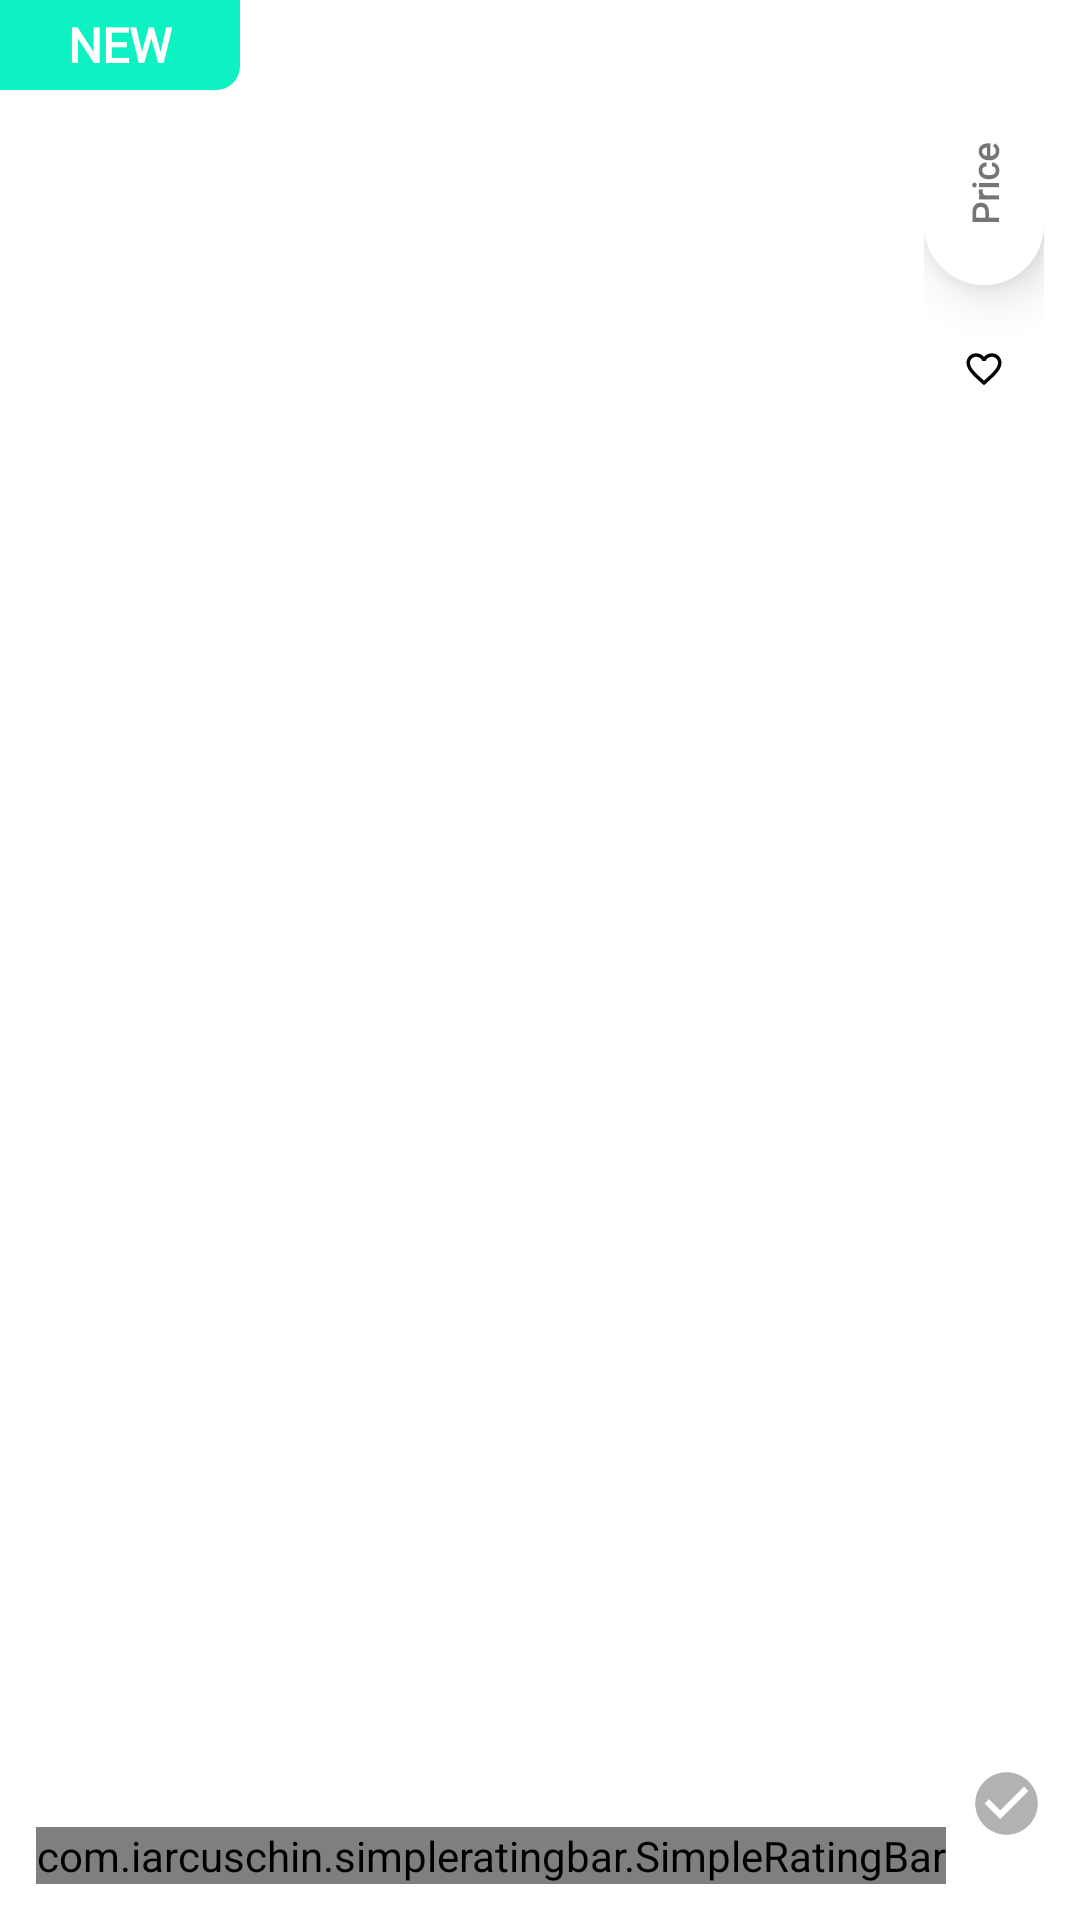

Android layout source for this screen:
<!-- AndroidManifest.xml: application theme AppTheme -->
<!-- res/layout/plan_trip_destinations_layout.xml -->
<?xml version="1.0" encoding="utf-8"?>
<android.support.v7.widget.CardView
    xmlns:android="http://schemas.android.com/apk/res/android"
    android:layout_width="300dp"
    android:layout_height="220dp"
    xmlns:app="http://schemas.android.com/apk/res-auto"
    app:cardBackgroundColor="@color/white_color"
    app:cardCornerRadius="0dp"
    app:cardElevation="@dimen/greater_elevation"
    app:cardMaxElevation="@dimen/greater_elevation"
    app:cardPreventCornerOverlap="true"
    android:animateLayoutChanges="true"
    android:clickable="true"
    android:focusableInTouchMode="true"
    android:focusable="true"
    android:layout_margin="@dimen/very_small_margin"
    android:id="@+id/card">

    <RelativeLayout
        android:layout_width="match_parent"
        android:layout_height="match_parent"
        android:background="@color/white_color"
        android:animateLayoutChanges="true"
        >
    <RelativeLayout
        android:layout_width="match_parent"
        android:layout_height="150dp"
        android:id="@+id/imageLayout"
        >

    <ImageView
        android:layout_width="match_parent"
        android:layout_height="match_parent"
        android:id="@+id/mainImage"
        android:scaleType="centerCrop"
        />

        <LinearLayout
            android:layout_width="80dp"
            android:layout_height="30dp"
            android:background="@drawable/tag_background"
            android:gravity="center"
            android:layout_alignParentStart="true"
            android:layout_alignParentLeft="true"
            android:layout_alignParentTop="true"
            >

            <TextView
                android:id="@+id/tag"
                android:layout_width="match_parent"
                android:layout_height="wrap_content"
                android:textColor="@color/white_color"
                android:textSize="@dimen/text_size_16"
                android:fontFamily="@font/titilliumwebregular"
                android:lineSpacingExtra="-2dp"
                android:textStyle="bold"
                android:textAlignment="center"
                android:maxLines="1"
                android:layout_gravity="center"
                android:textAllCaps="true"
                android:gravity="center"
                android:ellipsize="end"
                android:text="@string/New"
                />

        </LinearLayout>

        <RelativeLayout
            android:id="@+id/priceTagLayout"
            android:layout_width="40dp"
            android:layout_height="match_parent"
            android:layout_alignParentRight="true"
            android:layout_alignParentEnd="true"
            android:layout_alignParentTop="true"
            android:layout_marginRight="@dimen/small_margin"
            >
            <LinearLayout
                android:layout_width="match_parent"
                android:layout_height="95dp"
                android:background="@drawable/price_tag_background"
                android:layout_centerInParent="true"
                android:layout_alignParentTop="true"
                android:elevation="@dimen/greater_elevation"

                >
            <TextView
                android:id="@+id/priceTag"
                android:layout_width="match_parent"
                android:layout_height="110dp"
                android:textColor="@color/dark_gray"
                android:textSize="@dimen/small_text_size"
                android:fontFamily="@font/titilliumwebregular"
                android:textStyle="bold"
                android:textAlignment="textStart"
                android:gravity="center"
                android:lineSpacingExtra="-6dp"
                android:textAllCaps="false"
                android:text="@string/price"
                android:rotation="-90"
                />
            </LinearLayout>
            <ImageView
                android:layout_width="30dp"
                android:layout_height="30dp"
                android:id="@+id/favourite"
                android:layout_alignParentBottom="true"
                android:background="@drawable/favourite_bg"
                android:backgroundTintMode="screen"
                android:backgroundTint="@color/transparent"
                android:src="@drawable/ic_favorite_border_black_24dp"
                android:padding="@dimen/very_small_margin"
                android:layout_marginBottom="@dimen/small_margin"
                android:layout_centerHorizontal="true"
                />
        </RelativeLayout>

    </RelativeLayout>

    <RelativeLayout
        android:layout_width="match_parent"
        android:layout_height="wrap_content"
        android:layout_marginHorizontal="@dimen/small_margin"
        android:layout_marginBottom="@dimen/small_margin"
        android:layout_alignParentBottom="true"
        >
    <TextView
        android:id="@+id/planTripPlaceName"
        android:layout_width="wrap_content"
        android:layout_height="wrap_content"
        android:textColor="@color/black"
        android:textSize="@dimen/medium_text_size"
        android:fontFamily="@font/titilliumwebregular"
        android:textAllCaps="false"
        android:lineSpacingExtra="-2dp"
        android:textStyle="bold"
        android:textAlignment="textStart"
        android:maxLines="1"
        android:ellipsize="end"
        android:layout_alignParentStart="true"
        />

    <com.iarcuschin.simpleratingbar.SimpleRatingBar
        android:id="@+id/planTripRatingBar"
        android:layout_width="wrap_content"
        android:layout_height="wrap_content"
        app:srb_starSize="@dimen/small_rating_stars_size"
        android:soundEffectsEnabled="true"
        android:theme="@style/RatingBar"
        app:srb_numberOfStars="5"
        app:srb_isIndicator="true"
        app:srb_rating="5"
        app:srb_starsSeparation="2dp"
        app:srb_stepSize="1.0"
        app:srb_pressedFillColor="@color/lightGrey"
        app:srb_pressedBorderColor="@color/lightGrey"
        app:srb_borderColor="@color/bronzeBlueScreen"
        app:srb_fillColor="@color/bronzeBlue"
        android:layout_below="@id/planTripPlaceName"
        android:layout_alignParentStart="true"
        android:layout_marginTop="@dimen/very_v_small_margin"
        />


        <ImageView
            android:id="@+id/checkId"
            android:layout_width="25dp"
            android:layout_height="25dp"
            android:background="@drawable/ic_check_circle_black_24dp"
            android:backgroundTint="@color/lightGrey"
            android:layout_alignParentEnd="true"
            android:layout_centerInParent="true"
            />
    </RelativeLayout>

    </RelativeLayout>
</android.support.v7.widget.CardView>
<!-- resources referenced by this layout -->
<resources>
  <color name="black">#000000</color>
  <color name="bronzeBlue">#1018f2</color>
  <color name="bronzeBlueScreen">#6f74ff</color>
  <color name="lightGrey">#b3b1b1</color>
  <color name="transparent">#7affffff</color>
  <color name="white_color">#FFFFFF</color>
  <dimen name="greater_elevation">10dp</dimen>
  <dimen name="medium_text_size">22sp</dimen>
  <dimen name="small_margin">12dp</dimen>
  <dimen name="small_rating_stars_size">15dp</dimen>
  <dimen name="small_text_size">12sp</dimen>
  <dimen name="text_size_16">16sp</dimen>
  <dimen name="very_small_margin">8dp</dimen>
  <dimen name="very_v_small_margin">5dp</dimen>
  <!-- drawable favourite_bg (drawable) -->
  <?xml version="1.0" encoding="utf-8"?>
  <shape
      android:shape="oval"
      xmlns:android="http://schemas.android.com/apk/res/android">
  
      <solid
          android:color="@color/transparent"
          />
  </shape>
  <!-- drawable ic_check_circle_black_24dp (drawable) -->
  <vector xmlns:android="http://schemas.android.com/apk/res/android"
          android:width="24dp"
          android:height="24dp"
          android:viewportWidth="24.0"
          android:viewportHeight="24.0">
      <path
          android:fillColor="@color/lightestGrey"
          android:pathData="M12,2C6.48,2 2,6.48 2,12s4.48,10 10,10 10,-4.48 10,-10S17.52,2 12,2zM10,17l-5,-5 1.41,-1.41L10,14.17l7.59,-7.59L19,8l-9,9z"/>
  </vector>
  <!-- drawable ic_favorite_border_black_24dp (drawable) -->
  <vector android:alpha="0.99" android:height="24dp"
      android:viewportHeight="24.0" android:viewportWidth="24.0"
      android:width="24dp" xmlns:android="http://schemas.android.com/apk/res/android">
      <path android:fillColor="#FF000000" android:pathData="M16.5,3c-1.74,0 -3.41,0.81 -4.5,2.09C10.91,3.81 9.24,3 7.5,3 4.42,3 2,5.42 2,8.5c0,3.78 3.4,6.86 8.55,11.54L12,21.35l1.45,-1.32C18.6,15.36 22,12.28 22,8.5 22,5.42 19.58,3 16.5,3zM12.1,18.55l-0.1,0.1 -0.1,-0.1C7.14,14.24 4,11.39 4,8.5 4,6.5 5.5,5 7.5,5c1.54,0 3.04,0.99 3.57,2.36h1.87C13.46,5.99 14.96,5 16.5,5c2,0 3.5,1.5 3.5,3.5 0,2.89 -3.14,5.74 -7.9,10.05z"/>
  </vector>
  <!-- drawable price_tag_background (drawable) -->
  <?xml version="1.0" encoding="utf-8"?>
  <shape xmlns:android="http://schemas.android.com/apk/res/android"
      android:shape="rectangle"
      >
  
      <corners
          android:bottomLeftRadius="200mm"
          android:bottomRightRadius="200mm"
          />
      <solid
          android:color="@color/white_color"
          />
  
  </shape>
  <!-- drawable tag_background (drawable) -->
  <?xml version="1.0" encoding="utf-8"?>
  <shape xmlns:android="http://schemas.android.com/apk/res/android"
      android:shape="rectangle"
      >
  
      <corners
          android:bottomRightRadius="8dp"
          />
      <solid
          android:color="@color/colorAccent"
          />
  
  </shape>
  <string name="New">New</string>
  <string name="price">Price</string>
  <style name="RatingBar" parent="android:style/Widget.Material.RatingBar.Small">
  
          <item name="colorControlNormal">@color/lightestGrey</item>
          <item name="colorControlActivated" tools:state_selected="true">@null</item>
          <item name="colorControlHighlight">@color/white_color</item>
          <item name="android:isIndicator">true</item>
          <item name="android:colorControlActivated" xliff:ignore="NewApi">@color/white_color</item>
  
      </style>
  <style name="AppTheme" parent="Base.Theme.AppCompat.Light.DarkActionBar">
          
          <item name="colorPrimary">@color/colorPrimary</item>
          <item name="colorPrimaryDark">@color/white_color</item>
          <item name="colorAccent">@color/colorAccent</item>
      </style>
  <color name="lightestGrey">#e7e4e4</color>
  <color name="colorAccent">#0ef1c3</color>
  <color name="colorPrimary">#edeb23</color>
</resources>
